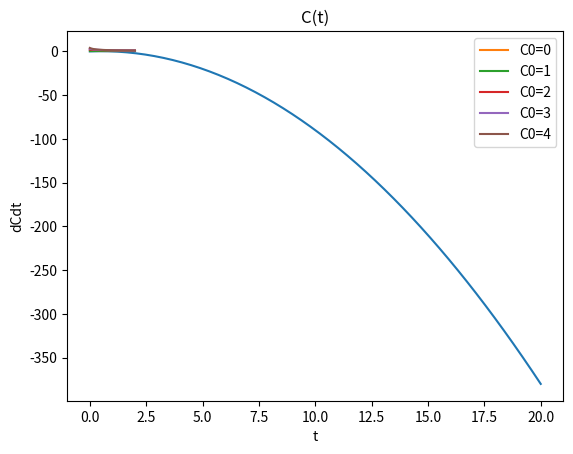

Write the Python code that produced this figure.
import numpy as np
from scipy.integrate import odeint
import matplotlib.pyplot as plt
import math

# plot of DE
k = 1
r = 1

C = np.linspace(0,20)
dCdt = r*C*(1-(C/k))
plt.plot(C, dCdt)
plt.legend()
plt.title(r'$\frac{dC}{dt} = rC(1-\frac{C}{K}) $')
plt.xlabel('C')
plt.ylabel('dCdt')
plt.show()


# plot of sol

def dCdt(C, t):
    k = 1
    r = 1
    dCdt = r*C*(1-(C/k))
    return dCdt

t = np.linspace(0,2)

# plot sol
for C0 in range(5): # for diff inital conditions of T cells
    C = odeint(dCdt, C0, t)
    plt.plot(t, C, label=f'C0={C0}')
    plt.title('C(t)')
    plt.xlabel('t')
    plt.legend()
plt.show()